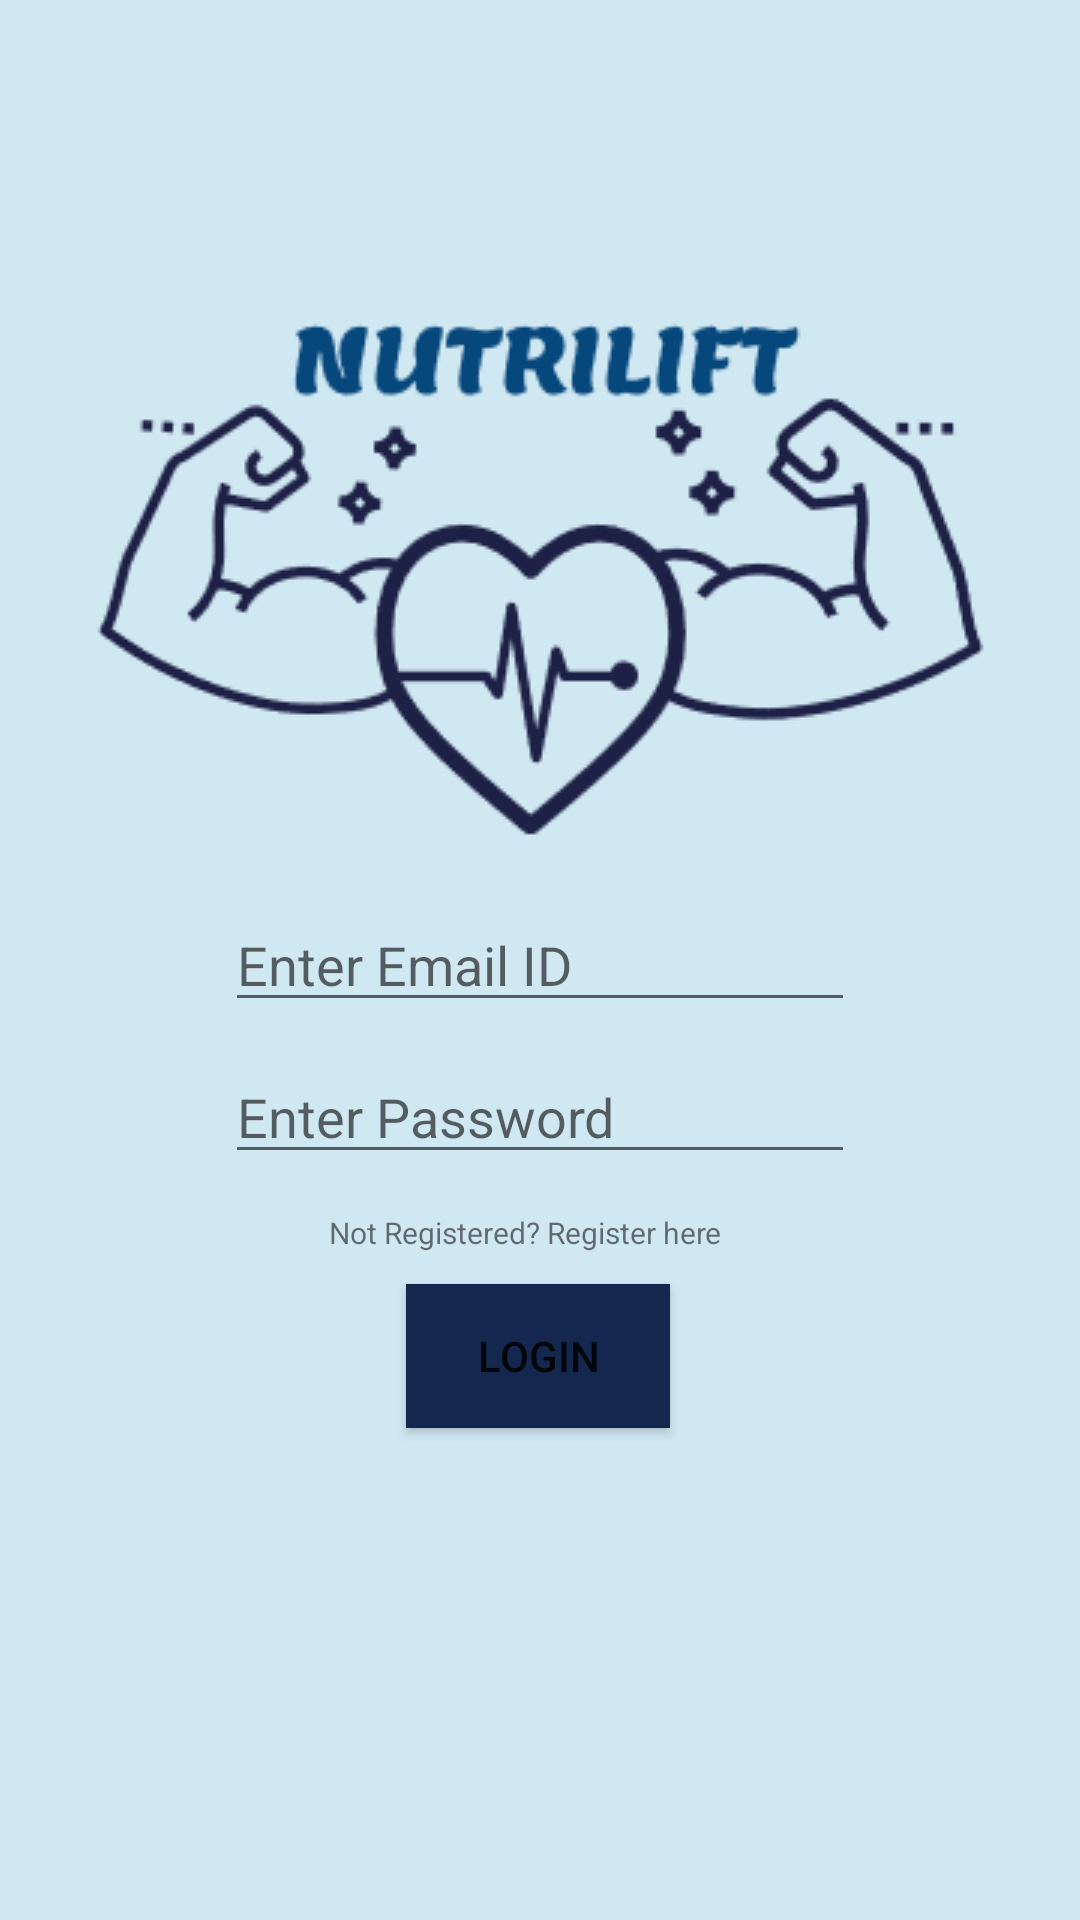

Layout XML and referenced resources for this Android screen:
<!-- AndroidManifest.xml: application theme Theme.Nutrifir -->
<!-- res/layout/activity_login2.xml -->
<?xml version="1.0" encoding="utf-8"?>
<androidx.constraintlayout.widget.ConstraintLayout xmlns:android="http://schemas.android.com/apk/res/android"
    xmlns:app="http://schemas.android.com/apk/res-auto"
    xmlns:tools="http://schemas.android.com/tools"
    android:layout_width="match_parent"
    android:layout_height="match_parent"
    tools:context=".LoginActivity"
    android:background="#d0e8f2">

    <ImageView
        android:id="@+id/imageView"
        android:layout_width="wrap_content"
        android:layout_height="wrap_content"
        app:layout_constraintBottom_toBottomOf="parent"
        app:layout_constraintEnd_toEndOf="parent"
        app:layout_constraintHorizontal_bias="0.495"
        app:layout_constraintStart_toStartOf="parent"
        app:layout_constraintTop_toTopOf="parent"
        app:layout_constraintVertical_bias="0.221"
        app:srcCompat="@drawable/logo" />

    <EditText
        android:id="@+id/Login_Username"
        android:layout_width="wrap_content"
        android:layout_height="wrap_content"
        android:ems="10"
        android:hint="Enter Email ID"
        android:inputType="textPersonName"
        app:layout_constraintBottom_toBottomOf="parent"
        app:layout_constraintEnd_toEndOf="parent"
        app:layout_constraintStart_toStartOf="parent"
        app:layout_constraintTop_toTopOf="parent" />

    <EditText
        android:id="@+id/Login_Password"
        android:layout_width="wrap_content"
        android:layout_height="wrap_content"
        android:ems="10"
        android:hint="Enter Password"
        android:inputType="textPassword"
        app:layout_constraintBottom_toBottomOf="parent"
        app:layout_constraintEnd_toEndOf="parent"
        app:layout_constraintStart_toStartOf="parent"
        app:layout_constraintTop_toBottomOf="@+id/Login_Username"
        app:layout_constraintVertical_bias="0.036" />

    <Button
        android:id="@+id/Login_Button"
        android:layout_width="wrap_content"
        android:layout_height="wrap_content"
        android:layout_marginBottom="88dp"
        android:background="@color/darkgrey"
        android:text="Login"
        app:backgroundTint="#14274E"
        app:layout_constraintBottom_toBottomOf="parent"
        app:layout_constraintEnd_toEndOf="parent"
        app:layout_constraintHorizontal_bias="0.498"
        app:layout_constraintStart_toStartOf="parent"
        app:layout_constraintTop_toBottomOf="@+id/Login_Register"
        app:layout_constraintVertical_bias="0.085" />

    <TextView
        android:id="@+id/Login_Register"
        android:layout_width="140dp"
        android:layout_height="17dp"
        android:text="Not Registered? Register here"
        android:textSize="10sp"
        app:layout_constraintBottom_toBottomOf="parent"
        app:layout_constraintEnd_toEndOf="parent"
        app:layout_constraintHorizontal_bias="0.498"
        app:layout_constraintStart_toStartOf="parent"
        app:layout_constraintTop_toBottomOf="@+id/Login_Password"
        app:layout_constraintVertical_bias="0.055" />

</androidx.constraintlayout.widget.ConstraintLayout>
<!-- resources referenced by this layout -->
<resources>
  <color name="darkgrey">#394867</color>
  <!-- drawable logo: png bitmap (drawable, 8805 bytes) -->
  <style name="Theme.Nutrifir" parent="Theme.MaterialComponents.DayNight.NoActionBar">
          
          <item name="colorPrimary">@color/purple_500</item>
          <item name="colorPrimaryVariant">@color/purple_700</item>
          <item name="colorOnPrimary">@color/white</item>
          
          <item name="colorSecondary">@color/teal_200</item>
          <item name="colorSecondaryVariant">@color/teal_700</item>
          <item name="colorOnSecondary">@color/black</item>
          
          <item name="android:statusBarColor" tools:targetApi="l">?attr/colorPrimaryVariant</item>
          
      </style>
  <color name="purple_500">#FF6200EE</color>
  <color name="purple_700">#FF3700B3</color>
  <color name="white">#FFFFFFFF</color>
  <color name="teal_200">#FF03DAC5</color>
  <color name="teal_700">#FF018786</color>
  <color name="black">#FF000000</color>
</resources>
